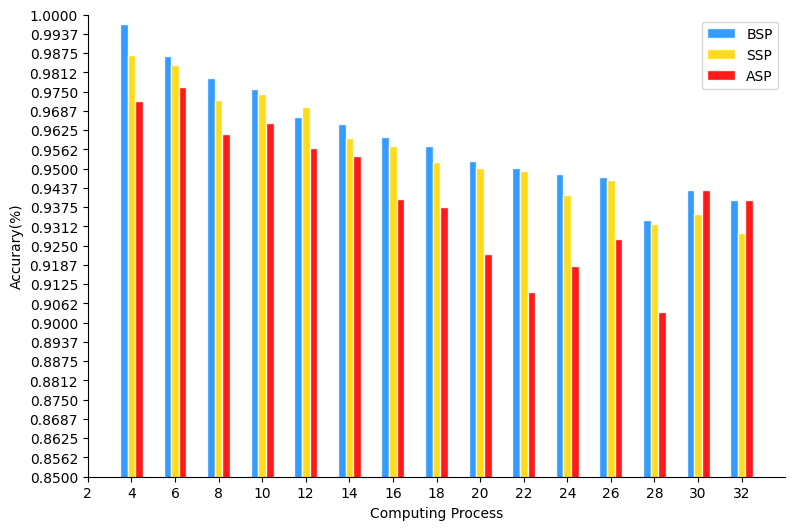

Generate this figure with matplotlib:
import seaborn as sns
import csv
import matplotlib.pyplot as plt
import matplotlib.patches as mpatches
import numpy as np
import pandas as pd
import matplotlib.ticker as mtick
import matplotlib
matplotlib.rcParams['font.sans-serif'] = ['SimHei']
matplotlib.rcParams['axes.unicode_minus'] = False

def bsa():

    fig = plt.figure(figsize=(9, 6))
    ax = fig.add_subplot(111)
    ax.spines['top'].set_visible(False)
    ax.spines['right'].set_visible(False)

    X1 = [3.65, 5.65, 7.65, 9.65, 11.65, 13.65, 15.65, 17.65, 19.65, 21.65, 23.65, 25.65, 27.65, 29.65, 31.65]  # X是1,2,3,4,5,6,7,8,柱的个数
    X2 = [4.0, 6.0, 8.0, 10.0, 12.0, 14.0, 16.0, 18.0, 20.0, 22.0, 24.0, 26.0, 28.0, 30.0, 32.0]
    X3 = [4.35, 6.35, 8.35, 10.35, 12.35, 14.35, 16.35, 18.35, 20.35, 22.35, 24.35, 26.35, 28.35, 30.35, 32.35]
    Y1 = [0.997, 0.9866, 0.9793, 0.9758, 0.9668, 0.9644, 0.9603, 0.9575, 0.9524, 0.9501, 0.9483, 0.9472, 0.9335, 0.9430, 0.9397]
    Y2 = [0.987, 0.9836, 0.9723, 0.9741, 0.9702, 0.960, 0.9573, 0.9522, 0.9503, 0.9492, 0.9415, 0.9463, 0.9321, 0.9354, 0.9291]
    Y3 = [0.972, 0.9766, 0.9612, 0.965, 0.9568, 0.9541, 0.9403, 0.9375, 0.9224, 0.9101, 0.9183, 0.9272, 0.9035, 0.9430, 0.9397]

    ax.set_xticks(np.arange(2, 34, 2))
    ax.set_yticks(np.arange(0.85, 1.05, 0.00625))
    ax.set_ylim([0.85, 1])
    ax.set_xlim(2, 34)

    ax.set_ylabel("Accurary(%)")
    ax.set_xlabel("Computing Process")

    plt.bar(X1, Y1, alpha=0.9, width=0.35, facecolor='dodgerblue', edgecolor='white', label='BSP', lw=1)
    plt.bar(X2, Y2, alpha=0.9, width=0.35, facecolor='gold', edgecolor='white', label='SSP', lw=1)
    plt.bar(X3, Y3, alpha=0.9, width=0.35, facecolor='red', edgecolor='white', label='ASP', lw=1)

    plt.legend(loc="best")
    plt.show()

if __name__ == "__main__":
    bsa()